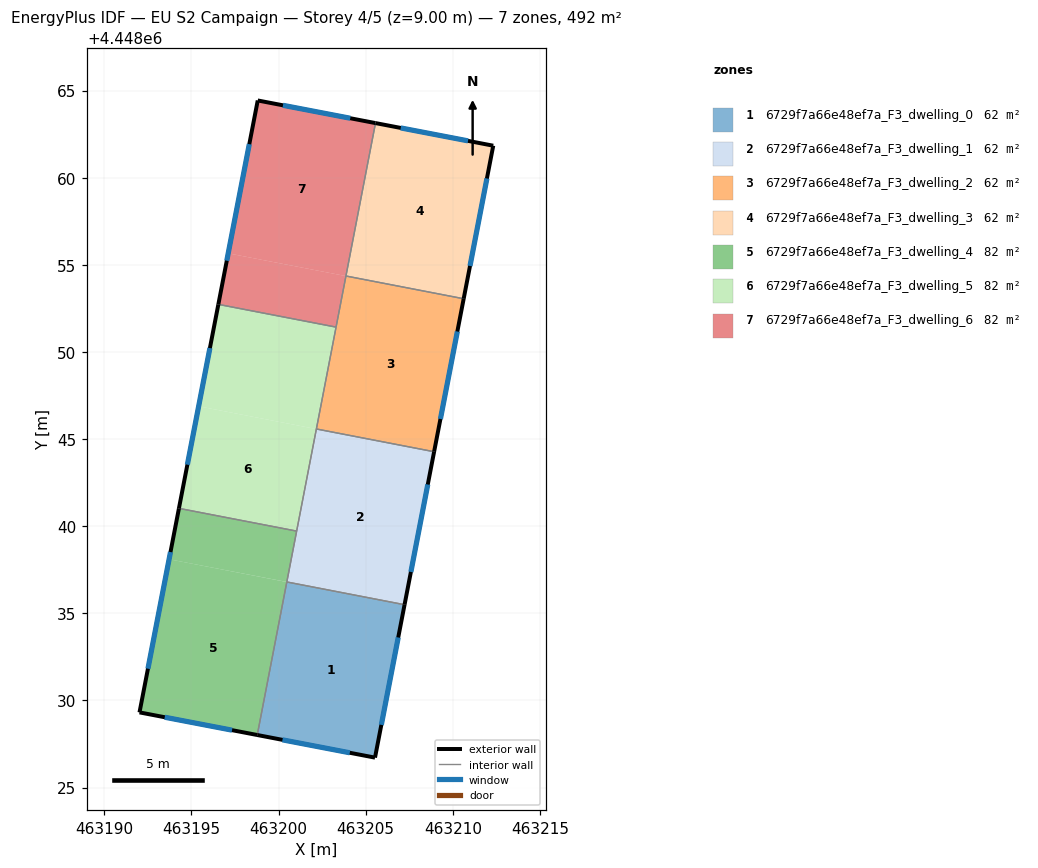
=== STOREY PLAN SPEC (per zone: floor XY polygon, exterior-wall plan segments, windows/doors) ===
zone 1: 6729f7a66e48ef7a_F3_dwelling_0  (61.5 m²)
  floor: (463207.23, 4448035.49) (463205.54, 4448026.72) (463198.78, 4448028.02) (463200.48, 4448036.80)
  exterior wall: (463205.54, 4448026.72) – (463207.23, 4448035.50)  [8.9 m]
    window: (463205.90, 4448028.60) – (463206.87, 4448033.62)  [8.8 m²]
  exterior wall: (463198.78, 4448028.02) – (463205.54, 4448026.72)  [6.9 m]
    window: (463200.23, 4448027.74) – (463204.09, 4448027.00)  [6.7 m²]
  interior walls: 2
zone 2: 6729f7a66e48ef7a_F3_dwelling_1  (61.5 m²)
  floor: (463208.93, 4448044.27) (463207.23, 4448035.50) (463200.48, 4448036.80) (463202.17, 4448045.58)
  floor: (463208.93, 4448044.27) (463202.17, 4448045.58) (463201.41, 4448041.61) (463202.17, 4448045.58)
  exterior wall: (463207.23, 4448035.50) – (463208.93, 4448044.28)  [8.9 m]
    window: (463207.60, 4448037.38) – (463208.57, 4448042.40)  [8.8 m²]
  interior walls: 4
zone 3: 6729f7a66e48ef7a_F3_dwelling_2  (61.5 m²)
  floor: (463210.62, 4448053.05) (463208.93, 4448044.28) (463202.17, 4448045.58) (463203.87, 4448054.36)
  exterior wall: (463208.93, 4448044.28) – (463210.63, 4448053.06)  [8.9 m]
    window: (463209.29, 4448046.16) – (463210.26, 4448051.18)  [8.8 m²]
  interior walls: 4
zone 4: 6729f7a66e48ef7a_F3_dwelling_3  (61.5 m²)
  floor: (463212.32, 4448061.84) (463210.63, 4448053.06) (463203.87, 4448054.36) (463205.57, 4448063.14)
  exterior wall: (463212.32, 4448061.84) – (463205.57, 4448063.14)  [6.9 m]
    window: (463210.88, 4448062.12) – (463207.01, 4448062.86)  [6.7 m²]
  exterior wall: (463210.63, 4448053.06) – (463212.32, 4448061.84)  [8.9 m]
    window: (463210.99, 4448054.94) – (463211.96, 4448059.96)  [8.8 m²]
  interior walls: 2
zone 5: 6729f7a66e48ef7a_F3_dwelling_4  (82.0 m²)
  floor: (463200.47, 4448036.80) (463198.78, 4448028.02) (463192.02, 4448029.32) (463193.72, 4448038.10)
  floor: (463201.04, 4448039.72) (463200.48, 4448036.80) (463193.72, 4448038.10) (463194.28, 4448041.03)
  exterior wall: (463192.02, 4448029.32) – (463198.78, 4448028.02)  [6.9 m]
    window: (463193.47, 4448029.04) – (463197.33, 4448028.30)  [6.7 m²]
  exterior wall: (463194.28, 4448041.03) – (463192.02, 4448029.32)  [11.9 m]
    window: (463193.80, 4448038.52) – (463192.51, 4448031.82)  [11.7 m²]
  interior walls: 3
zone 6: 6729f7a66e48ef7a_F3_dwelling_5  (82.0 m²)
  floor: (463203.30, 4448051.43) (463202.17, 4448045.58) (463195.42, 4448046.88) (463196.55, 4448052.73)
  floor: (463202.17, 4448045.58) (463201.04, 4448039.72) (463194.28, 4448041.03) (463195.42, 4448046.88)
  exterior wall: (463196.55, 4448052.73) – (463194.28, 4448041.03)  [11.9 m]
    window: (463196.06, 4448050.23) – (463194.77, 4448043.53)  [11.7 m²]
  interior walls: 4
zone 7: 6729f7a66e48ef7a_F3_dwelling_6  (82.0 m²)
  floor: (463205.56, 4448063.14) (463203.87, 4448054.36) (463197.11, 4448055.66) (463198.81, 4448064.44)
  floor: (463203.87, 4448054.36) (463203.30, 4448051.43) (463196.55, 4448052.73) (463197.11, 4448055.66)
  exterior wall: (463198.81, 4448064.44) – (463196.55, 4448052.73)  [11.9 m]
    window: (463198.32, 4448061.93) – (463197.03, 4448055.24)  [11.7 m²]
  exterior wall: (463205.57, 4448063.14) – (463198.81, 4448064.44)  [6.9 m]
    window: (463204.12, 4448063.42) – (463200.25, 4448064.16)  [6.7 m²]
  interior walls: 3

=== DERIVED (storey summary) ===
Building: EU S2 Campaign
Storey: 4 of 5  (floor level z = 9.00 m)
Storey gross floor area: 492.1 m²
Zones on this storey: 7
  - 6729f7a66e48ef7a_F3_dwelling_0: floor 61.5 m²; exterior wall 15.8 m (47.5 m²); 2 window(s) 15.5 m²; WWR 32.7%
  - 6729f7a66e48ef7a_F3_dwelling_1: floor 61.5 m²; exterior wall 8.9 m (26.8 m²); 1 window(s) 8.8 m²; WWR 32.7%
  - 6729f7a66e48ef7a_F3_dwelling_2: floor 61.5 m²; exterior wall 8.9 m (26.8 m²); 1 window(s) 8.8 m²; WWR 32.7%
  - 6729f7a66e48ef7a_F3_dwelling_3: floor 61.5 m²; exterior wall 15.8 m (47.5 m²); 2 window(s) 15.5 m²; WWR 32.7%
  - 6729f7a66e48ef7a_F3_dwelling_4: floor 82.0 m²; exterior wall 18.8 m (56.4 m²); 2 window(s) 18.4 m²; WWR 32.7%
  - 6729f7a66e48ef7a_F3_dwelling_5: floor 82.0 m²; exterior wall 11.9 m (35.8 m²); 1 window(s) 11.7 m²; WWR 32.7%
  - 6729f7a66e48ef7a_F3_dwelling_6: floor 82.0 m²; exterior wall 18.8 m (56.4 m²); 2 window(s) 18.4 m²; WWR 32.7%
Zone adjacency (shared interzone walls):
  - 6729f7a66e48ef7a_F3_dwelling_0 ↔ 6729f7a66e48ef7a_F3_dwelling_1
  - 6729f7a66e48ef7a_F3_dwelling_0 ↔ 6729f7a66e48ef7a_F3_dwelling_4
  - 6729f7a66e48ef7a_F3_dwelling_1 ↔ 6729f7a66e48ef7a_F3_dwelling_2
  - 6729f7a66e48ef7a_F3_dwelling_1 ↔ 6729f7a66e48ef7a_F3_dwelling_4
  - 6729f7a66e48ef7a_F3_dwelling_1 ↔ 6729f7a66e48ef7a_F3_dwelling_5
  - 6729f7a66e48ef7a_F3_dwelling_2 ↔ 6729f7a66e48ef7a_F3_dwelling_3
  - 6729f7a66e48ef7a_F3_dwelling_2 ↔ 6729f7a66e48ef7a_F3_dwelling_5
  - 6729f7a66e48ef7a_F3_dwelling_2 ↔ 6729f7a66e48ef7a_F3_dwelling_6
  - 6729f7a66e48ef7a_F3_dwelling_3 ↔ 6729f7a66e48ef7a_F3_dwelling_6
  - 6729f7a66e48ef7a_F3_dwelling_4 ↔ 6729f7a66e48ef7a_F3_dwelling_5
  - 6729f7a66e48ef7a_F3_dwelling_5 ↔ 6729f7a66e48ef7a_F3_dwelling_6